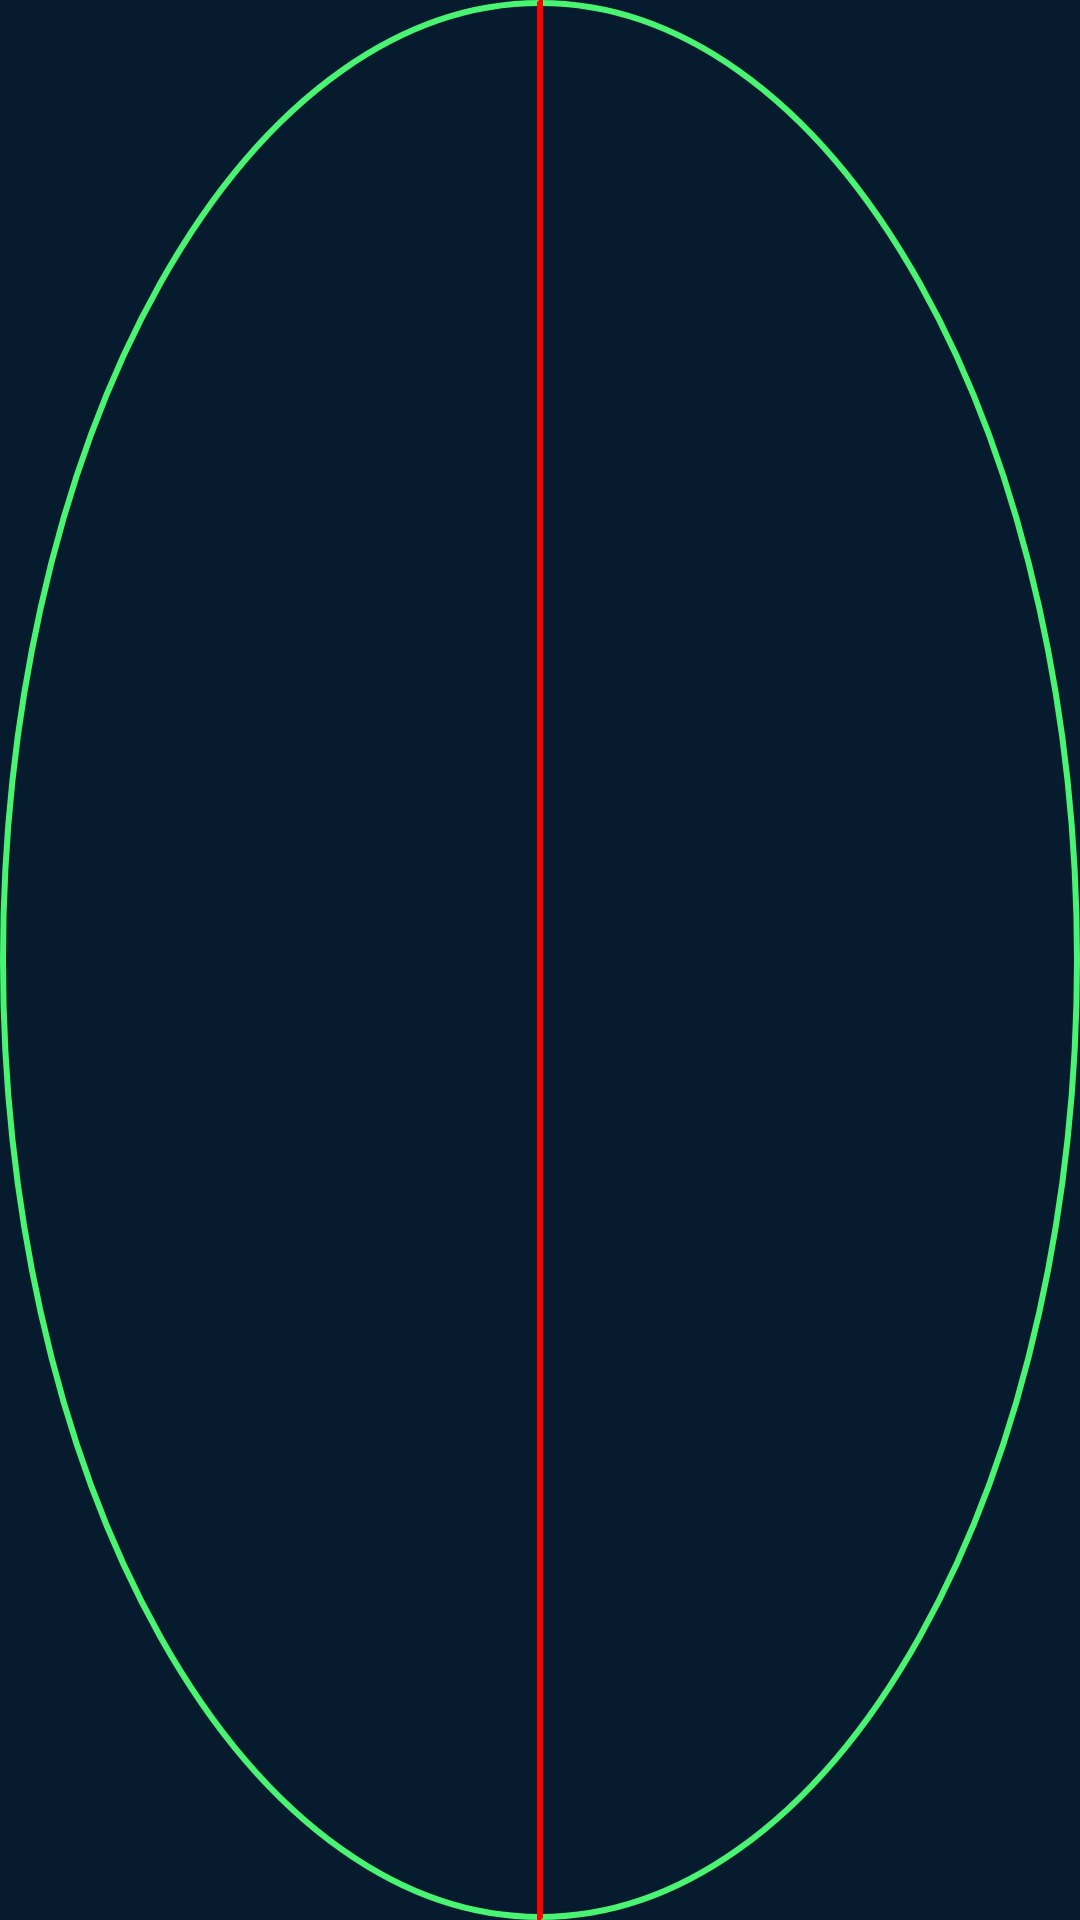

The Android layout XML behind this screen, and the referenced resources:
<!-- AndroidManifest.xml: application theme Theme.GroTrack -->
<!-- res/layout/camera_overlay_layout.xml -->
<?xml version="1.0" encoding="utf-8"?>
<androidx.constraintlayout.widget.ConstraintLayout xmlns:android="http://schemas.android.com/apk/res/android"
    xmlns:app="http://schemas.android.com/apk/res-auto"
    android:layout_width="match_parent"
    android:layout_height="match_parent">

    <TextView
        android:layout_width="match_parent"
        android:layout_height="match_parent"
        android:id="@+id/camera_overlay"
        android:background="@drawable/frontal_camera_overlay"
        app:layout_constraintBottom_toBottomOf="parent"
        app:layout_constraintEnd_toEndOf="parent"
        app:layout_constraintStart_toStartOf="parent"
        app:layout_constraintTop_toTopOf="parent" />

</androidx.constraintlayout.widget.ConstraintLayout>
<!-- resources referenced by this layout -->
<resources>
  <!-- drawable frontal_camera_overlay (drawable) -->
  <?xml version="1.0" encoding="utf-8"?>
  <layer-list xmlns:android="http://schemas.android.com/apk/res/android">
  
  
      <item android:gravity="center">
          <shape android:shape="oval">
              <stroke
                  android:width="2dp"
                  android:color="#48f472" />
          </shape>
      </item>
  
      <item android:gravity="center">
          <shape android:shape="rectangle">
              <stroke
                  android:width="1dp"
                  android:color="#ff0000"
                  android:dashWidth="2dp" />
              <size android:width="2dp" />
          </shape>
      </item>
  
  
  </layer-list>
  <style name="Theme.GroTrack" parent="Theme.MaterialComponents.DayNight.NoActionBar">
          <item name="android:windowBackground">@color/background</item>
          
          <item name="colorPrimary">@color/purple_500</item>
          <item name="colorPrimaryVariant">@color/purple_700</item>
          <item name="colorOnPrimary">@color/black</item>
          
          <item name="colorSecondary">@color/teal_200</item>
          <item name="colorSecondaryVariant">@color/teal_700</item>
          <item name="colorOnSecondary">@color/black</item>
          
          <item name="android:statusBarColor" tools:targetApi="l">?attr/colorPrimaryVariant</item>
          
          <item name="shapeAppearanceMediumComponent">
              @style/ShapeAppearance.MaterialComponents.MediumComponent
          </item>
  
          <item name="windowActionBar">false</item>
          <item name="windowNoTitle">true</item>
          <item name="dialogTheme">@style/Theme.GoTrack.Dialog</item>
      </style>
  <color name="background">#061B2E</color>
  <color name="purple_500">#FF6200EE</color>
  <color name="purple_700">#FF3700B3</color>
  <color name="black">#FF000000</color>
  <color name="teal_200">#FF03DAC5</color>
  <color name="teal_700">#FF018786</color>
  <style name="Theme.GoTrack.Dialog" parent="Theme.MaterialComponents.Light.Dialog.Alert">
          <item name="dialogCornerRadius">16dp</item>
          <item name="android:layout_gravity">center_horizontal</item>
      </style>
</resources>
